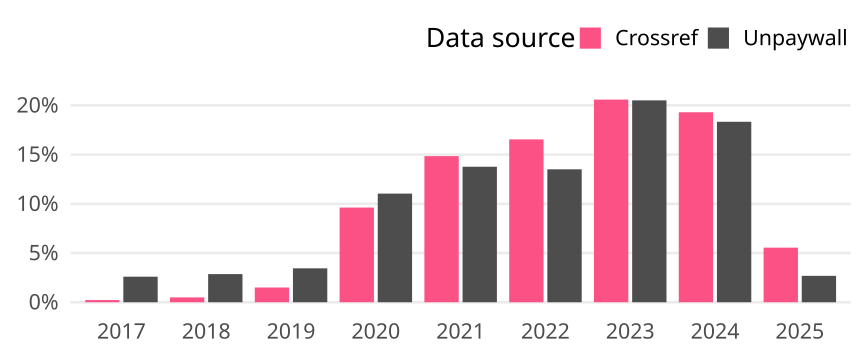

The file beside this chart, header and first rows:
cr_year, cat, article_total, name, oa_articles, oa_share
2017, Global, 58806, Crossref, 130, 0.002211
2017, Global, 58806, Unpaywall, 1526, 0.02595
2018, Global, 58703, Crossref, 288, 0.004906
2018, Global, 58703, Unpaywall, 1678, 0.02858
2019, Global, 58341, Crossref, 874, 0.01498
2019, Global, 58341, Unpaywall, 2010, 0.03445
2020, Global, 65622, Crossref, 6313, 0.0962
2020, Global, 65622, Unpaywall, 7243, 0.1104
2021, Global, 64007, Crossref, 9501, 0.1484
2021, Global, 64007, Unpaywall, 8812, 0.1377
2022, Global, 63001, Crossref, 10423, 0.1654
2022, Global, 63001, Unpaywall, 8508, 0.135
2023, Global, 59894, Crossref, 12331, 0.2059
2023, Global, 59894, Unpaywall, 12284, 0.2051
2024, Global, 59260, Crossref, 11437, 0.193
2024, Global, 59260, Unpaywall, 10865, 0.1833
2025, Global, 29521, Crossref, 1637, 0.05545
2025, Global, 29521, Unpaywall, 792, 0.02683
